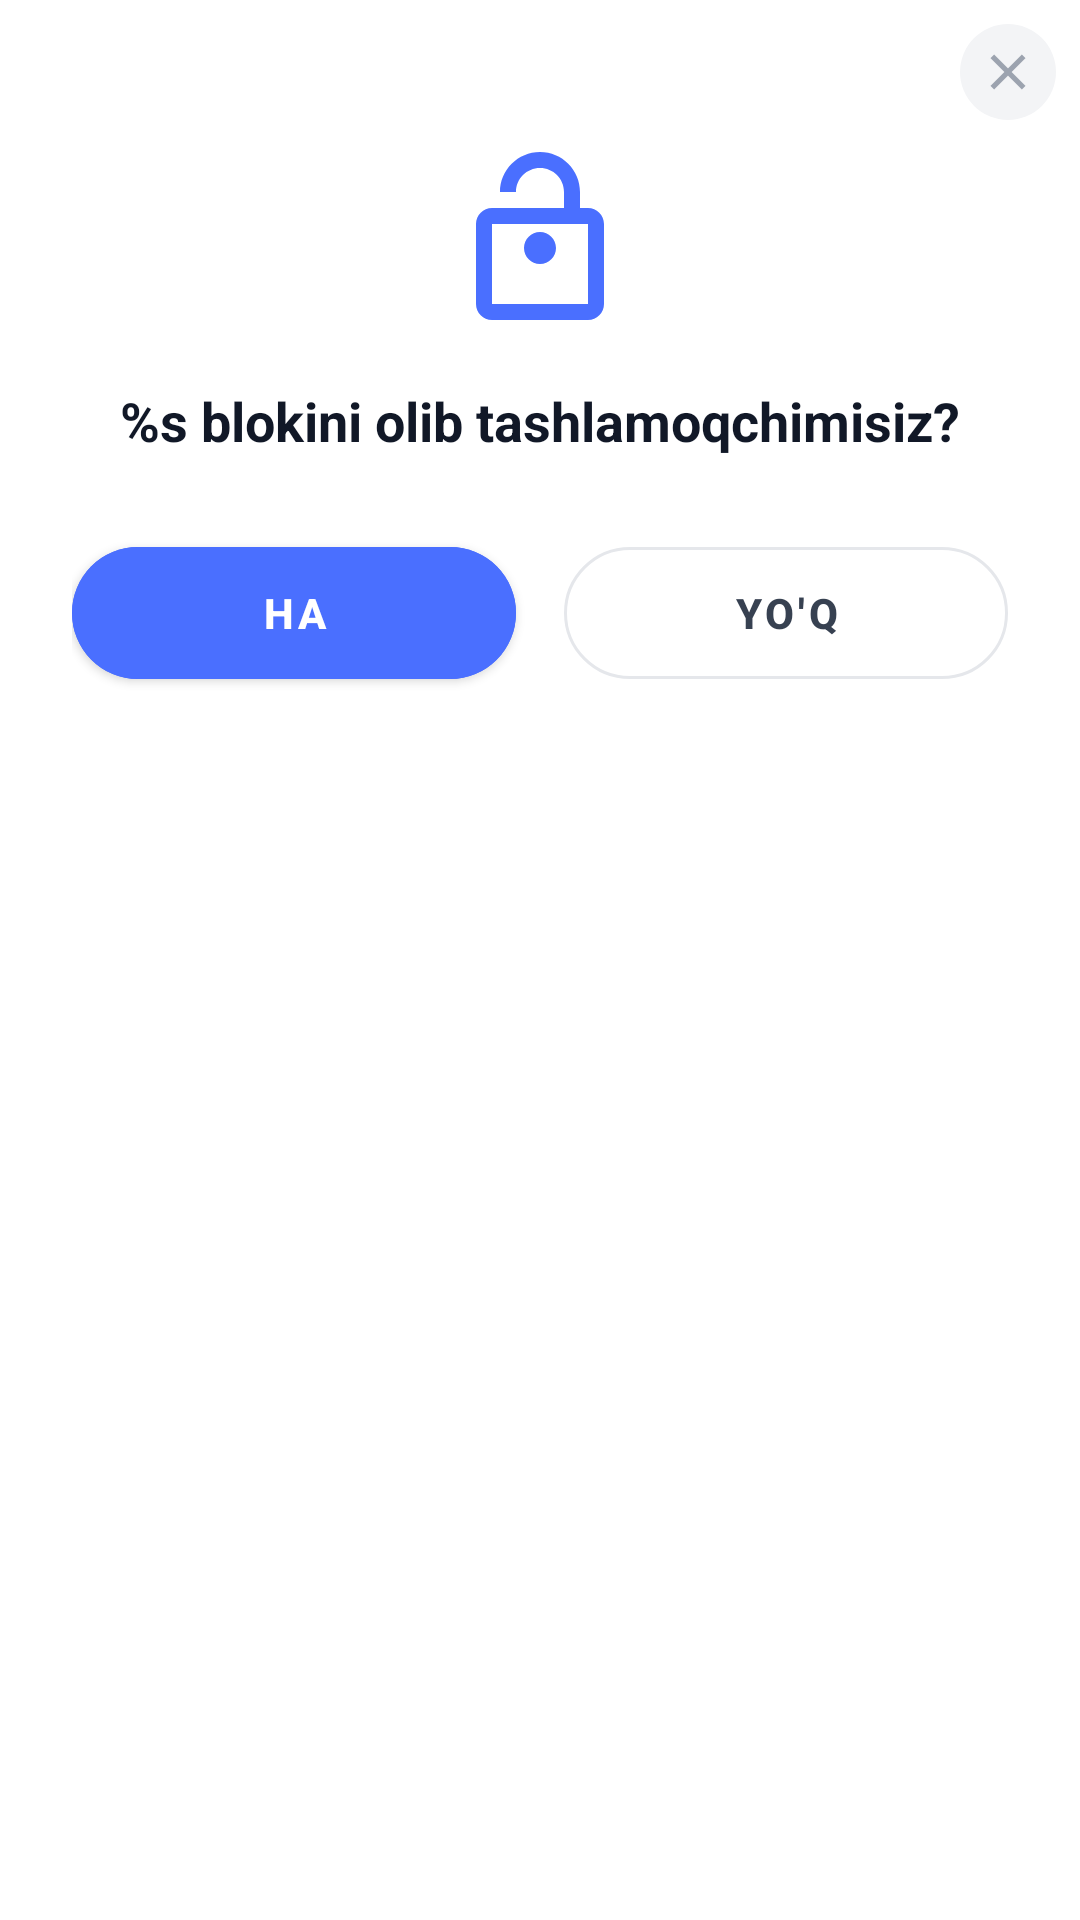

The Android layout XML behind this screen, and the referenced resources:
<!-- AndroidManifest.xml: application theme Theme.TimeLimit -->
<!-- res/layout/dialog_unblock_app.xml -->
<?xml version="1.0" encoding="utf-8"?>
<androidx.cardview.widget.CardView xmlns:android="http://schemas.android.com/apk/res/android"
    xmlns:app="http://schemas.android.com/apk/res-auto"
    xmlns:tools="http://schemas.android.com/tools"
    android:layout_width="match_parent"
    android:layout_height="wrap_content"
    app:cardCornerRadius="24dp"
    app:cardElevation="0dp"
    android:backgroundTint="@color/white"
    android:layout_margin="16dp">

    <LinearLayout
        android:layout_width="match_parent"
        android:layout_height="wrap_content"
        android:orientation="vertical">

        
        <FrameLayout
            android:layout_width="match_parent"
            android:layout_height="wrap_content"
            android:padding="8dp">

            <ImageButton
                android:id="@+id/btn_close_unblock_dialog"
                android:layout_width="32dp"
                android:layout_height="32dp"
                android:layout_gravity="end"
                android:src="@drawable/ic_close"
                android:background="@drawable/bg_circle_button"
                android:backgroundTint="@color/slate_100"
                app:tint="@color/slate_400"
                android:padding="6dp"
                android:scaleType="fitCenter"
                android:contentDescription="Close"/>
        </FrameLayout>

        <LinearLayout
            android:layout_width="match_parent"
            android:layout_height="wrap_content"
            android:orientation="vertical"
            android:paddingHorizontal="24dp"
            android:paddingBottom="24dp"
            android:gravity="center">

            <ImageView
                android:layout_width="64dp"
                android:layout_height="64dp"
                android:src="@drawable/ic_lock_open"
                app:tint="@color/primary"
                android:layout_marginBottom="16dp"/>

            <TextView
                android:id="@+id/tv_unblock_title"
                android:layout_width="wrap_content"
                android:layout_height="wrap_content"
                android:text="@string/unblock_dialog_title"
                android:textSize="18sp"
                android:textStyle="bold"
                android:textColor="@color/slate_900"
                android:textAlignment="center"
                android:layout_marginBottom="24dp"/>

            <LinearLayout
                android:layout_width="match_parent"
                android:layout_height="wrap_content"
                android:orientation="horizontal">

                <com.google.android.material.button.MaterialButton
                    android:id="@+id/btn_unblock_confirm"
                    android:layout_width="0dp"
                    android:layout_height="56dp"
                    android:layout_weight="1"
                    android:text="@string/unblock_dialog_button_unblock"
                    android:textSize="14sp"
                    android:textStyle="bold"
                    app:cornerRadius="28dp"
                    android:backgroundTint="@color/primary"
                    android:layout_marginEnd="8dp"/>

                <com.google.android.material.button.MaterialButton
                    android:id="@+id/btn_unblock_cancel"
                    style="@style/Widget.MaterialComponents.Button.OutlinedButton"
                    android:layout_width="0dp"
                    android:layout_height="56dp"
                    android:layout_weight="1"
                    android:text="@string/unblock_dialog_button_close"
                    android:textSize="14sp"
                    android:textStyle="bold"
                    app:cornerRadius="28dp"
                    app:strokeColor="@color/slate_200"
                    android:textColor="@color/slate_700"
                    android:layout_marginStart="8dp"/>

            </LinearLayout>
        </LinearLayout>
    </LinearLayout>
</androidx.cardview.widget.CardView>
<!-- resources referenced by this layout -->
<resources>
  <color name="primary">#4A6FFF</color>
  <color name="slate_100">#f3f4f6</color>
  <color name="slate_200">#e5e7eb</color>
  <color name="slate_400">#9ca3af</color>
  <color name="slate_700">#374151</color>
  <color name="slate_900">#111827</color>
  <color name="white">#FFFFFFFF</color>
  <!-- drawable bg_circle_button (drawable) -->
  <?xml version="1.0" encoding="utf-8"?>
  <shape xmlns:android="http://schemas.android.com/apk/res/android"
      android:shape="oval">
      <solid android:color="@color/slate_100"/>
  </shape>
  <!-- drawable ic_close (drawable) -->
  <vector xmlns:android="http://schemas.android.com/apk/res/android"
      android:width="24dp"
      android:height="24dp"
      android:viewportWidth="24"
      android:viewportHeight="24"
      android:tint="?attr/colorControlNormal">
    <path
        android:fillColor="@android:color/white"
        android:pathData="M19,6.41L17.59,5L12,10.59L6.41,5L5,6.41L10.59,12L5,17.59L6.41,19L12,13.41L17.59,19L19,17.59L13.41,12L19,6.41Z"/>
  </vector>
  <!-- drawable ic_lock_open (drawable) -->
  <vector xmlns:android="http://schemas.android.com/apk/res/android"
      android:width="24dp"
      android:height="24dp"
      android:viewportWidth="24"
      android:viewportHeight="24">
    <path
        android:fillColor="@android:color/white"
        android:pathData="M18,8h-1V6c0,-2.76 -2.24,-5 -5,-5S7,3.24 7,6h2c0,-1.66 1.34,-3 3,-3s3,1.34 3,3v2H6c-1.1,0 -2,0.9 -2,2v10c0,1.1 0.9,2 2,2h12c1.1,0 2,-0.9 2,-2V10C20,8.9 19.1,8 18,8zM18,20H6V10h12V20zM12,15c-1.1,0 -2,-0.9 -2,-2s0.9,-2 2,-2 2,0.9 2,2S13.1,15 12,15z"/>
  </vector>
  <string name="unblock_dialog_button_close">Yo\'q</string>
  <string name="unblock_dialog_button_unblock">Ha</string>
  <string name="unblock_dialog_title">%s blokini olib tashlamoqchimisiz?</string>
  <style name="Theme.TimeLimit" parent="Theme.MaterialComponents.DayNight.NoActionBar">
          
          <item name="colorPrimary">@color/primary</item>
          <item name="colorPrimaryVariant">@color/primary_dark</item>
          <item name="colorOnPrimary">@color/white</item>
          
          
          <item name="android:statusBarColor" tools:targetApi="l">?attr/colorPrimary</item>
  
          <item name="android:navigationBarColor">@color/background_light</item>
          <item name="android:windowLightNavigationBar" tools:targetApi="o">true</item>
  
          
          <item name="textAppearanceLabelMedium">@style/AppText.Caption</item>
          <item name="textAppearanceDisplaySmall">@style/AppText.Title</item>
          <item name="textAppearanceTitleLarge">@style/AppText.Title</item>
          <item name="textAppearanceTitleMedium">@style/AppText.Subtitle</item>
          <item name="textAppearanceBodyLarge">@style/AppText.Body</item>
          <item name="textAppearanceBodySmall">@style/AppText.Caption</item>
      </style>
  <color name="primary_dark">#3D5EDB</color>
  <color name="background_light">#f6f6f7</color>
  <style name="AppText.Caption" parent="TextAppearance.MaterialComponents.Caption">
          <item name="android:textSize">12sp</item>
          <item name="android:textColor">@color/slate_500</item>
      </style>
  <style name="AppText.Title" parent="TextAppearance.MaterialComponents.Headline6">
          <item name="android:textSize">20sp</item>
          <item name="android:textStyle">bold</item>
          <item name="android:textColor">@color/white</item>
      </style>
  <style name="AppText.Subtitle" parent="TextAppearance.MaterialComponents.Subtitle1">
          <item name="android:textSize">16sp</item>
          <item name="android:textStyle">bold</item>
          <item name="android:textColor">@color/slate_900</item>
      </style>
  <style name="AppText.Body" parent="TextAppearance.MaterialComponents.Body1">
          <item name="android:textSize">14sp</item>
          <item name="android:textColor">@color/slate_700</item>
      </style>
  <color name="slate_500">#6b7280</color>
</resources>
